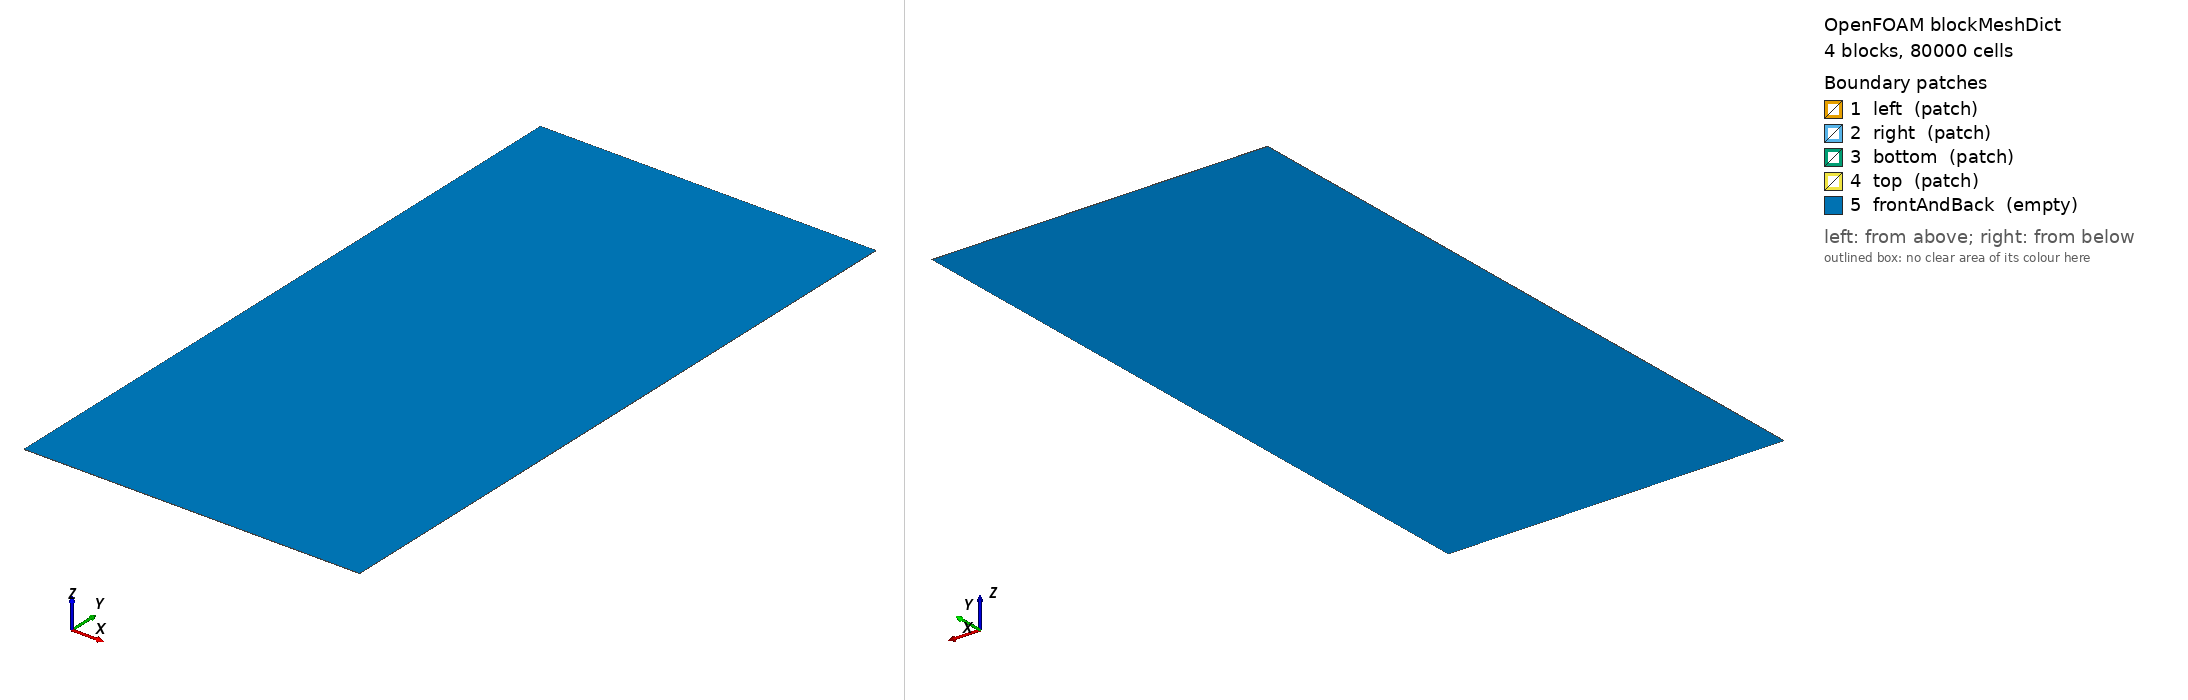

OpenFOAM case: the mesh blockMesh builds from blockMeshDict, 4 block(s), 80000 cells. Boundary patches (legend numbers): 1 left (patch), 2 right (patch), 3 bottom (patch), 4 top (patch), 5 frontAndBack (empty). Left view from above one corner, right view from below the opposite corner. Boundary conditions: 0 field file(s) under 0/; 0 of 5 drawn patches have an entry in a shipped field file.

=== system/blockMeshDict ===
/*--------------------------------*- C++ -*----------------------------------*\
| =========                 |                                                 |
| \\      /  F ield         | OpenFOAM: The Open Source CFD Toolbox           |
|  \\    /   O peration     | Version:  5                                     |
|   \\  /    A nd           | Web:      www.OpenFOAM.org                      |
|    \\/     M anipulation  |                                                 |
\*---------------------------------------------------------------------------*/
FoamFile
{
    version     2.0;
    format      ascii;
    class       dictionary;
    object      blockMeshDict;
}
// * * * * * * * * * * * * * * * * * * * * * * * * * * * * * * * * * * * * * //

convertToMeters 1;


// Vertices
vertices
(
    // =========================
    // z = 0 plane
    // =========================

    // Bottom: 4 km depth
    (0     -4000  0)   // 0
    (2000  -4000  0)   // 1

    // 3 km depth
    (0     -3000  0)   // 2
    (2000  -3000  0)   // 3

    // 2 km depth
    (0     -2000  0)   // 4
    (2000  -2000  0)   // 5

    // 500 m depth
    (0     -500   0)   // 6
    (2000  -500   0)   // 7

    // Top / seafloor
    (0      0     0)   // 8
    (2000   0     0)   // 9


    // =========================
    // z = 1 plane
    // =========================

    // Bottom: 4 km depth
    (0     -4000  1)   // 10
    (2000  -4000  1)   // 11

    // 3 km depth
    (0     -3000  1)   // 12
    (2000  -3000  1)   // 13

    // 2 km depth
    (0     -2000  1)   // 14
    (2000  -2000  1)   // 15

    // 500 m depth
    (0     -500   1)   // 16
    (2000  -500   1)   // 17

    // Top / seafloor
    (0      0     1)   // 18
    (2000   0     1)   // 19
);


blocks
(
    // ====================================
    // Layer 4: 3 - 4 km depth
    // thickness = 1000 m
    // ====================================
    hex (0 1 3 2 10 11 13 12)
    (200 100 1)
    simpleGrading (1 1 1)

    // ====================================
    // Layer 3: 2 - 3 km depth
    // thickness = 1000 m
    // ====================================
    hex (2 3 5 4 12 13 15 14)
    (200 100 1)
    simpleGrading (1 1 1)

    // ====================================
    // Layer 2: 0.5 - 2 km depth
    // thickness = 1500 m
    // ====================================
    hex (4 5 7 6 14 15 17 16)
    (200 150 1)
    simpleGrading (1 1 1)

    // ====================================
    // Layer 1: 0 - 0.5 km depth
    // thickness = 500 m
    // Pillow lava layer
    // ====================================
    hex (6 7 9 8 16 17 19 18)
    (200 50 1)
    simpleGrading (1 1 1)
);


boundary
(
    left
    {
        type patch;

        faces
        (
            (0 10 12 2)
            (2 12 14 4)
            (4 14 16 6)
            (6 16 18 8)
        );
    }


    right
    {
        type patch;

        faces
        (
            (1 3 13 11)
            (3 5 15 13)
            (5 7 17 15)
            (7 9 19 17)
        );
    }


    bottom
    {
        type patch;

        faces
        (
            (0 1 11 10)
        );
    }


    top
    {
        type patch;

        faces
        (
            (8 18 19 9)
        );
    }


    frontAndBack
    {
        type empty;

        faces
        (
            // z = 0
            (0 2 3 1)
            (2 4 5 3)
            (4 6 7 5)
            (6 8 9 7)

            // z = 1
            (10 11 13 12)
            (12 13 15 14)
            (14 15 17 16)
            (16 17 19 18)
        );
    }
);

=== system/controlDict ===
/*--------------------------------*- C++ -*----------------------------------*\
| =========                 |                                                 |
| \\      /  F ield         | OpenFOAM: The Open Source CFD Toolbox           |
|  \\    /   O peration     | Version:  5                                     |
|   \\  /    A nd           | Web:      www.OpenFOAM.org                      |
|    \\/     M anipulation  |                                                 |
\*---------------------------------------------------------------------------*/
FoamFile
{
    version     2.0;
    format      ascii;
    class       dictionary;
    object      controlDict;
}

application HTFoam;
startFrom latestTime;
startTime 0;
stopAt endTime;
endTime 3.15576e9;
deltaT 31536000;
adjustTimeStep yes;
maxCo           0.8; 
maxDeltaT       31536000; 
writeControl adjustableRunTime;
writeInterval 3.15576e7;
purgeWrite 0;
writeFormat ascii;
writePrecision 6;
writeCompression off;
timeFormat general;
timePrecision 14;
runTimeModifiable true;
libs 
( 
    "libfreesteam.so" 
    "libHydrothermalBoundaryConditions.so"
    "libHydroThermoPhysicalModels.so"
    "libfieldFunctionObjects.so"
);
functions
{
    calPlumeT
    {
        libs                ("libutilityFunctionObjects.so");
        type                coded;
        enabled             true;
        writeControl        adjustableRunTime;
        writeInterval       $writeInterval;
        name                plumeTemperature;
        codeWrite
        #{
            //get maximum tempeature on the top boundary
            label patchID = mesh().boundaryMesh().findPatchID("top"); 
            const volScalarField& T = mesh().lookupObject<volScalarField>("T");
            //const volScalarField& mu = mesh().lookupObject<volScalarField>("mu");
            //const volScalarField& Cp = mesh().lookupObject<volScalarField>("Cp");
            //const volScalarField& rho = mesh().lookupObject<volScalarField>("rho");
            //const surfaceScalarField& phi = mesh().lookupObject<surfaceScalarField>("phi");
            //const volScalarField& h = mesh().lookupObject<volScalarField>("enthalpy");
            //double kr = 2.0;
            // calculate local Rayleigh number 
            //volScalarField Ra_L("LocalRayleigh",mag(fvc::div(phi, h) / (kr*fvc::laplacian(T))));
            // write properties to output files
            //mu.write(); Cp.write(); h.write(); Ra_L.write();
            // write vent temperature
            std::ofstream fout("ventT.txt",std::ofstream::app);
            // Info<<"Plume Temperature: "<<mesh().time().value()/31536000<<"\t"<<Foam::gMax(T.boundaryField()[patchID])-273.15<<" C"<<endl;
            fout<<mesh().time().value()/31536000<<"\t"<<Foam::gMax(T.boundaryField()[patchID])-273.15<<std::endl;
            fout.close();
        #};
    }

    topFlux
    {
        type            surfaceFieldValue;
        libs            ("libfieldFunctionObjects.so");

        writeControl    writeTime;

        writeFields     false;

        regionType      patch;
        name            top;

        operation       sum;

        fields
        (
            phi
        );
    }

}
